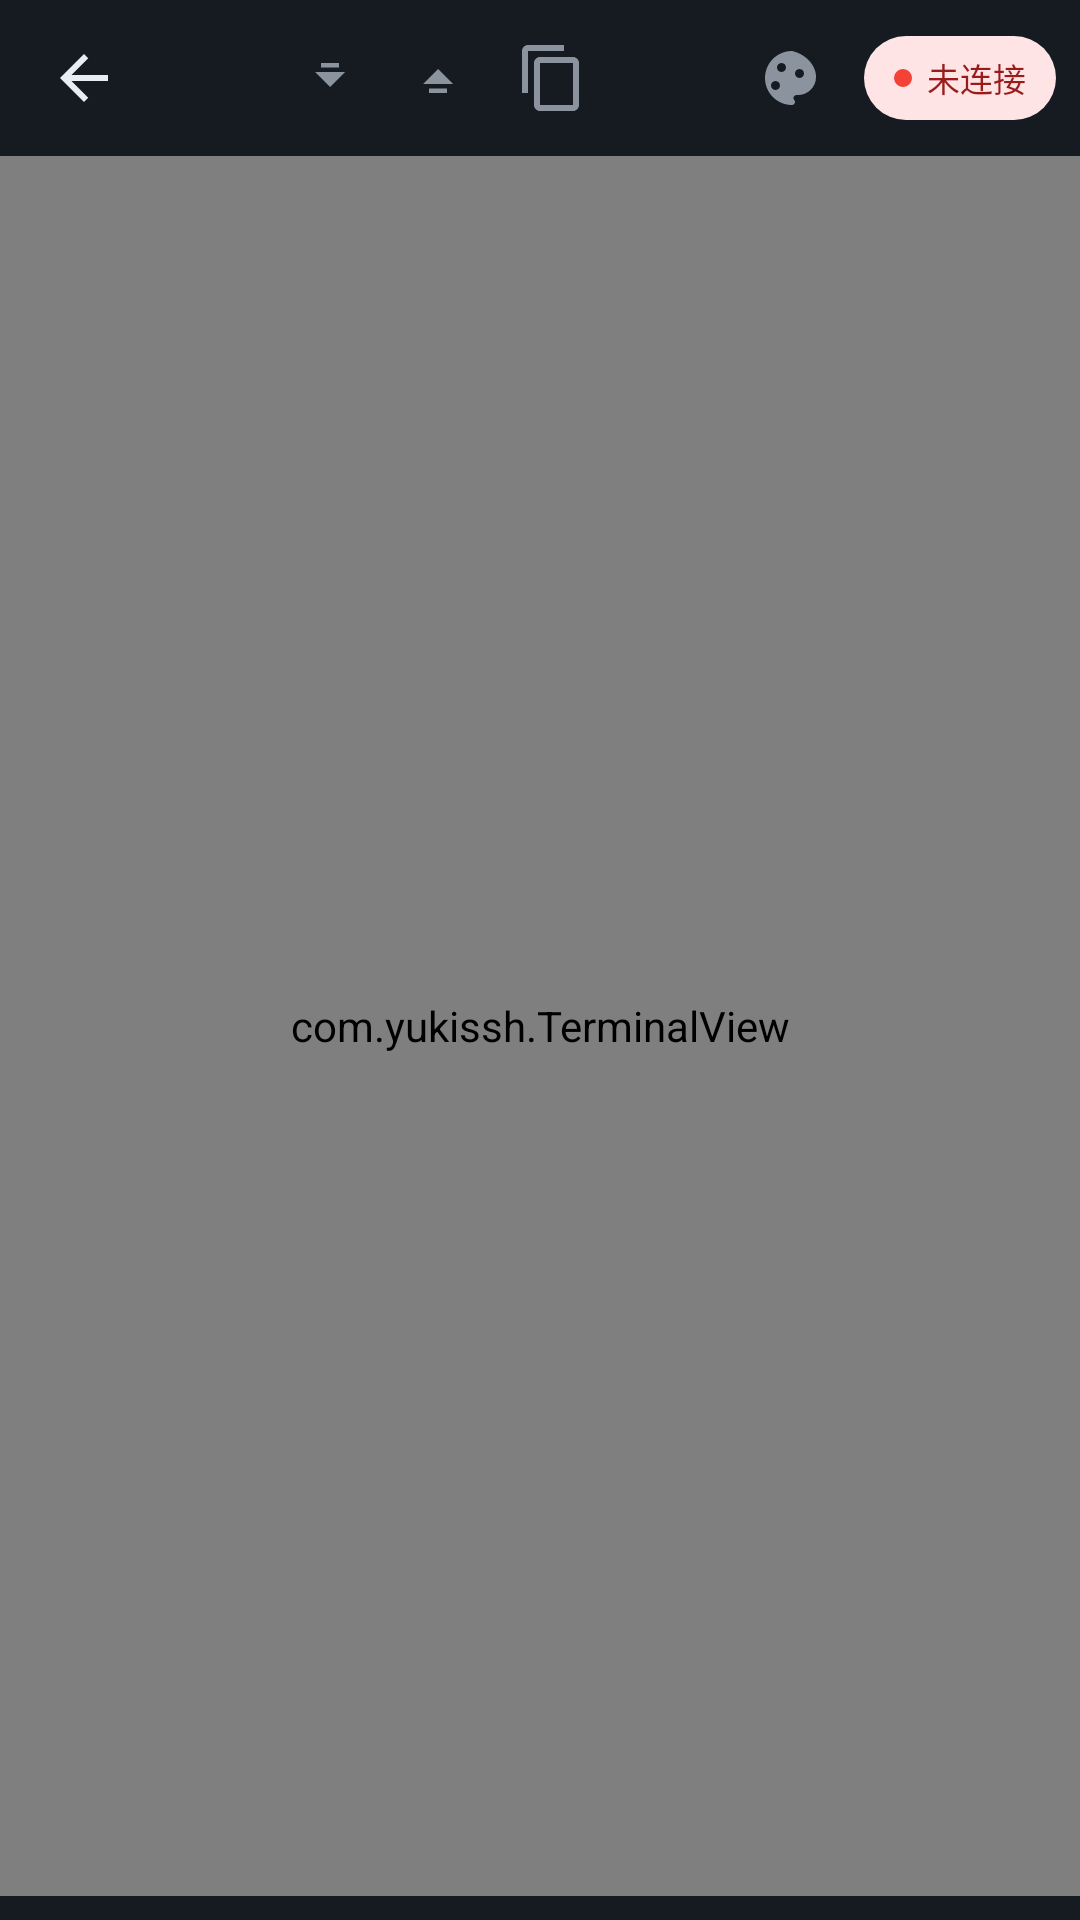

Layout XML and referenced resources for this Android screen:
<!-- AndroidManifest.xml: application theme Theme.YukiSSH -->
<!-- res/layout/activity_terminal.xml -->
<?xml version="1.0" encoding="utf-8"?>
<LinearLayout
    xmlns:android="http://schemas.android.com/apk/res/android"
    xmlns:app="http://schemas.android.com/apk/res-auto"
    android:layout_width="match_parent"
    android:layout_height="match_parent"
    android:background="@color/terminal_bg"
    android:orientation="vertical"
    android:keepScreenOn="true">

    <LinearLayout
        android:id="@+id/toolbar"
        android:layout_width="match_parent"
        android:layout_height="52dp"
        android:background="@color/terminal_toolbar"
        android:gravity="center_vertical"
        android:paddingHorizontal="8dp"
        android:orientation="horizontal">

        <ImageButton
            android:id="@+id/btnClose"
            android:layout_width="40dp"
            android:layout_height="40dp"
            android:background="?attr/selectableItemBackgroundBorderless"
            android:src="@drawable/ic_arrow_back"
            android:contentDescription="@string/cancel"
            app:tint="@color/terminal_on_surface"
            android:padding="8dp" />

        <TextView
            android:id="@+id/tvTitle"
            android:layout_width="0dp"
            android:layout_height="wrap_content"
            android:layout_weight="1"
            android:layout_marginHorizontal="4dp"
            android:textColor="@color/terminal_on_surface"
            android:textSize="15sp"
            android:fontFamily="sans-serif-medium"
            android:singleLine="true"
            android:ellipsize="end" />

        <ImageButton
            android:id="@+id/btnFontDown"
            android:layout_width="36dp"
            android:layout_height="36dp"
            android:background="?attr/selectableItemBackgroundBorderless"
            android:src="@drawable/ic_font_down"
            android:contentDescription="缩小字体"
            app:tint="@color/terminal_on_surface_variant"
            android:padding="8dp" />

        <ImageButton
            android:id="@+id/btnFontUp"
            android:layout_width="36dp"
            android:layout_height="36dp"
            android:background="?attr/selectableItemBackgroundBorderless"
            android:src="@drawable/ic_font_up"
            android:contentDescription="放大字体"
            app:tint="@color/terminal_on_surface_variant"
            android:padding="8dp" />

        <ImageButton
            android:id="@+id/btnCopy"
            android:layout_width="40dp"
            android:layout_height="40dp"
            android:background="?attr/selectableItemBackgroundBorderless"
            android:src="@drawable/ic_content_copy"
            android:contentDescription="复制"
            app:tint="@color/terminal_on_surface_variant"
            android:padding="8dp" />

        <ImageButton
            android:id="@+id/btnRefresh"
            android:layout_width="40dp"
            android:layout_height="40dp"
            android:background="?attr/selectableItemBackgroundBorderless"
            android:src="@drawable/ic_refresh"
            android:contentDescription="重新连接"
            app:tint="@color/terminal_on_surface_variant"
            android:padding="8dp" />

        <ImageButton
            android:id="@+id/btnTheme"
            android:layout_width="40dp"
            android:layout_height="40dp"
            android:background="?attr/selectableItemBackgroundBorderless"
            android:src="@drawable/ic_palette"
            android:contentDescription="切换主题"
            app:tint="@color/terminal_on_surface_variant"
            android:padding="8dp" />

        <LinearLayout
            android:id="@+id/statusPill"
            android:layout_width="wrap_content"
            android:layout_height="28dp"
            android:background="@drawable/bg_status_pill"
            android:gravity="center_vertical"
            android:orientation="horizontal"
            android:paddingHorizontal="10dp"
            android:layout_marginStart="4dp">

            <View
                android:id="@+id/statusDot"
                android:layout_width="6dp"
                android:layout_height="6dp"
                android:background="@drawable/dot_red" />

            <TextView
                android:id="@+id/tvStatus"
                android:layout_width="wrap_content"
                android:layout_height="wrap_content"
                android:layout_marginStart="5dp"
                android:textColor="@color/status_disconnected_text"
                android:textSize="11sp"
                android:fontFamily="sans-serif-medium"
                android:text="@string/disconnected" />

        </LinearLayout>

    </LinearLayout>

    <FrameLayout
        android:layout_width="match_parent"
        android:layout_height="0dp"
        android:layout_weight="1">

        <com.yukissh.TerminalView
            android:id="@+id/terminalView"
            android:layout_width="match_parent"
            android:layout_height="match_parent" />

        <EditText
            android:id="@+id/hiddenInput"
            android:layout_width="1dp"
            android:layout_height="1dp"
            android:background="@android:color/transparent"
            android:textColor="@android:color/transparent"
            android:textCursorDrawable="@null"
            android:cursorVisible="false"
            android:inputType="text|textMultiLine|textNoSuggestions"
            android:imeOptions="flagNoFullscreen"
            android:importantForAutofill="no" />

    </FrameLayout>

    <HorizontalScrollView
        android:id="@+id/shortcutBar"
        android:layout_width="match_parent"
        android:layout_height="wrap_content"
        android:background="@color/terminal_surface"
        android:scrollbars="none"
        android:paddingVertical="4dp"
        android:paddingHorizontal="4dp">

        <LinearLayout
            android:id="@+id/shortcutContainer"
            android:layout_width="wrap_content"
            android:layout_height="wrap_content"
            android:orientation="horizontal"
            android:gravity="center_vertical" />

    </HorizontalScrollView>

</LinearLayout>
<!-- resources referenced by this layout -->
<resources>
  <color name="status_disconnected_text">#FF991B1B</color>
  <color name="terminal_bg">#FF0D1117</color>
  <color name="terminal_on_surface">#FFE6EDF3</color>
  <color name="terminal_on_surface_variant">#FF8B949E</color>
  <color name="terminal_surface">#FF161B22</color>
  <color name="terminal_toolbar">#FF161B22</color>
  <!-- drawable bg_status_pill (drawable) -->
  <?xml version="1.0" encoding="utf-8"?>
  <shape xmlns:android="http://schemas.android.com/apk/res/android" android:shape="rectangle">
      <corners android:radius="32dp" />
      <solid android:color="@color/status_disconnected_bg" />
  </shape>
  <!-- drawable dot_red (drawable) -->
  <?xml version="1.0" encoding="utf-8"?>
  <shape xmlns:android="http://schemas.android.com/apk/res/android" android:shape="oval">
      <solid android:color="#F44336" />
      <size android:width="8dp" android:height="8dp" />
  </shape>
  <!-- drawable ic_arrow_back (drawable) -->
  <?xml version="1.0" encoding="utf-8"?>
  <vector xmlns:android="http://schemas.android.com/apk/res/android"
      android:width="24dp"
      android:height="24dp"
      android:viewportWidth="24"
      android:viewportHeight="24"
      android:tint="#E6EDF3">
      <path
          android:fillColor="@android:color/white"
          android:pathData="M20,11H7.83l5.59,-5.59L12,4l-8,8 8,8 1.41,-1.41L7.83,13H20v-2z" />
  </vector>
  <!-- drawable ic_content_copy (drawable) -->
  <?xml version="1.0" encoding="utf-8"?>
  <vector xmlns:android="http://schemas.android.com/apk/res/android"
      android:width="24dp"
      android:height="24dp"
      android:viewportWidth="24"
      android:viewportHeight="24"
      android:tint="#8B949E">
      <path
          android:fillColor="@android:color/white"
          android:pathData="M16,1H4C2.9,1 2,1.9 2,3v14h2V3h12V1zM19,5H8C6.9,5 6,5.9 6,7v14c0,1.1 0.9,2 2,2h11c1.1,0 2,-0.9 2,-2V7C21,5.9 20.1,5 19,5zM19,21H8V7h11V21z" />
  </vector>
  <!-- drawable ic_font_down (drawable) -->
  <?xml version="1.0" encoding="utf-8"?>
  <vector xmlns:android="http://schemas.android.com/apk/res/android"
      android:width="24dp" android:height="24dp"
      android:viewportWidth="24" android:viewportHeight="24">
      <path android:fillColor="#FFFFFF"
          android:pathData="M7,10l5,5 5,-5H7z" />
      <path android:fillColor="#FFFFFF"
          android:pathData="M9,7h6v1.5L9,8.5V7z" />
  </vector>
  <!-- drawable ic_font_up (drawable) -->
  <?xml version="1.0" encoding="utf-8"?>
  <vector xmlns:android="http://schemas.android.com/apk/res/android"
      android:width="24dp" android:height="24dp"
      android:viewportWidth="24" android:viewportHeight="24">
      <path android:fillColor="#FFFFFF"
          android:pathData="M7,14l5,-5 5,5H7z" />
      <path android:fillColor="#FFFFFF"
          android:pathData="M9,17h6v-1.5L9,15.5V17z" />
  </vector>
  <string name="cancel">取消</string>
  <string name="disconnected">未连接</string>
  <style name="Theme.YukiSSH" parent="Theme.Material3.Dark.NoActionBar">
          <item name="colorPrimary">@color/primary</item>
          <item name="colorPrimaryDark">@color/primary_dark</item>
          <item name="colorAccent">@color/accent</item>
          <item name="android:colorBackground">@color/background</item>
          <item name="android:statusBarColor">@color/terminal_bg</item>
          <item name="android:navigationBarColor">@color/terminal_bg</item>
      </style>
  <color name="status_disconnected_bg">#FFFFE4E6</color>
</resources>
